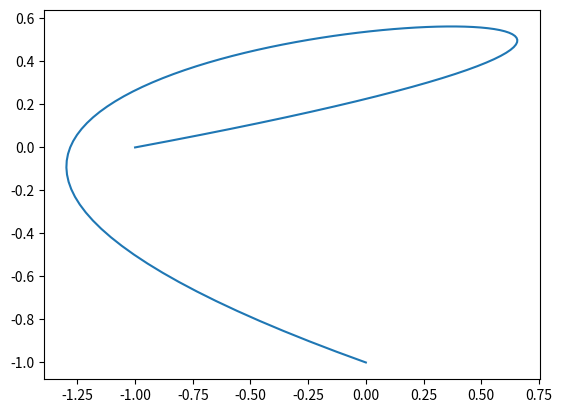

Source code (Python): (Note: this script raises an exception after producing the figure.)
#!/usr/bin/env python3

# https://www.vbforums.com/showthread.php?481546-Parametric-Cubic-Spline-Tutorial

# [redacted]

import matplotlib.pyplot as plt
import numpy as np

# %% example 1
s = np.linspace(0, 1, 101)

x = 26 * s ** 3 - 40 * s ** 2 + 15 * s - 1.0
y = -4 * s ** 2 + 3 * s

plt.plot(x, y)
plt.set_aspect(1.0)
plt.show

# %% Define newfig for easily creating new plots
def newfig(title="", xlabel="", ylabel="", xlim=None, ylim=None, aspect=None):
    _, ax = plt.subplots()
    ax.set_title(title)
    ax.set_xlabel(xlabel)
    ax.set_ylabel(ylabel)
    if xlim: ax.set_xlim(xlim)
    if ylim: ax.set_ylim(ylim)
    if aspect: ax.set_aspect(aspect)
    ax.grid(True)
    return ax

# %% Getting hands dirty
ctr = np.array([(3 , 1), (2.5, 4), (0, 1), (-2.5, 4),(-3, 0), (-2.5, -4), (0, -1), (2.5, -4), (3, -1)])

ax = newfig("controle points", "x", "y")
ax.plot(*ctr.T)

# %% A. Drawing the B-spline Curve

from scipy.interpolate import splev
x, y = ctr.T
l = len(x)
t = np.linspace(0, 1, l-2)
t = np.hstack((0, 0, 0, t, 1, 1, 1))
tck=[t,[x,y],3]

u3=np.linspace(0,1,(max(l*2,70)),endpoint=True)

out = splev(u3,tck) 

ax = newfig("fitted B-spline curve", "", "",
            xlim=(min(x) - 1, max(x) + 1),
            ylim=(min(y) - 1, max(y) + 1))
ax.plot(*ctr.T, "--", marker='o', mfc='r', label="Control polygon")
ax.plot(out[0], out[1], 'b', linewidth=2.0, label='B-spline curve')
ax.legend()
plt.show()

# %%  B. interpolate the B-spline Curve
from scipy.interpolate import splprep

ctr = np.array([(3 , 1), (2.5, 4), (0, 1), (-2.5, 4),(-3, 0), (-2.5, -4), (0, -1), (2.5, -4), (3, -1)])

x, y = ctr.T

tck, u = splprep([x, y], k=3, s=0)

u=np.linspace(0, 1, 50)

out = splev(u,tck)

ax = newfig("fitted B-spline curve", "", "",
            xlim=(min(x) - 1, max(x) + 1),
            ylim=(min(y) - 1, max(y) + 1))
ax.plot(x, y, marker='o', mfc='r', label="Pi points")
ax.plot(out[0], out[1], 'b', linewidth=2.0, label='B-spline')
ax.legend()
plt.show()

# %%
import numpy as np
from scipy import interpolate

import matplotlib.pyplot as plt

#x = np.arange(0, 2*np.pi+np.pi/4, 2*np.pi/8)
#y = np.sin(x)

ctr =np.array( [(3 , 1), (2.5, 4), (0, 1), (-2.5, 4),
                (-3, 0), (-2.5, -4), (0, -1), (2.5, -4), (3, -1)])

x, y = ctr.T

tck, _ = interpolate.splprep([x,y],k=3,s=0)

u = np.linspace(0, 1, 50)
out = interpolate.splev(u,tck)

plt.figure()
plt.plot(x, y, 'ro', out[0], out[1], 'b')
plt.legend(['Points', 'Interpolated B-spline', 'True'],loc='best')
plt.axis([min(x)-1, max(x)+1, min(y)-1, max(y)+1])
plt.title('B-Spline interpolation')
plt.show()
# %%

def interp_spline(ctr, n):
    """Return a B-spline through the control points.
    
    Parameters
    ----------
    ctr: ndarray [m, 2]
        the control points.
    n: int
        number of evaluation point.
        
    Returns 
    -------
    out: ndaray (n, 2)
        points of the spline
    """
    import numpy as np
    from scipy.interpolate import splprep, splev

    tck, _ = splprep(ctr, k=3, s=0)

    u = np.linspace(0, 1, n)
    return splev(u,tck) 

ax = newfig("B-Spline interpolation", "x", "y",
            xlim=(min(x)-1, max(x)+1), ylim=(min(y)-1, max(y)+1))
plt.plot(*ctr.T, 'ro', label='control points')
plt.plot(out[0], out[1], 'b', label='interpolated B-spline')
plt.legend()
plt.show()
# %%
